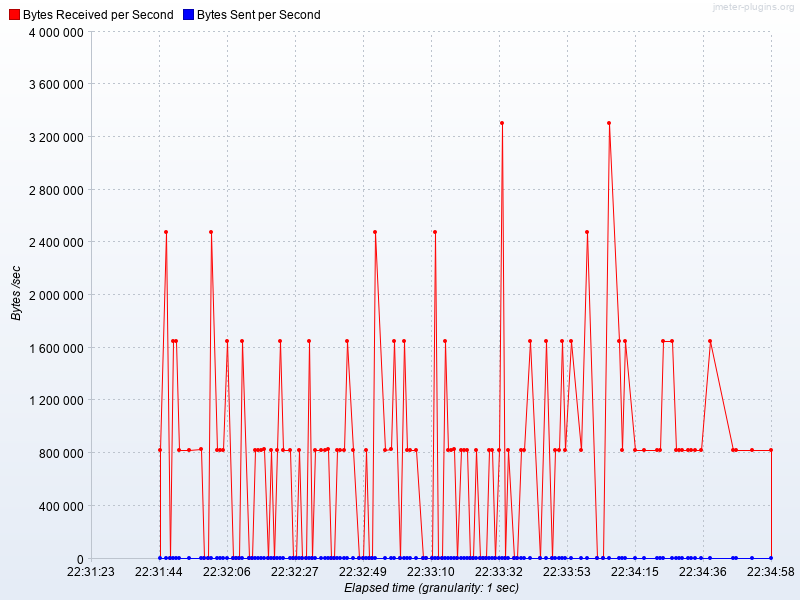

The file beside this chart, header and first rows:
Elapsed time, Bytes Received per Second, Bytes Sent per Second
22:31:45.0, 827009, 0.0
22:31:47.0, 2481027, 0.0
22:31:48.0, 2412, 0.0
22:31:49.0, 1654018, 0.0
22:31:50.0, 1654018, 0.0
22:31:51.0, 827009, 0.0
22:31:54.0, 827009, 0.0
22:31:58.0, 829220, 0.0
22:31:59.0, 134.0, 0.0
22:32:00.0, 134.0, 0.0
22:32:01.0, 2481027, 0.0
22:32:03.0, 827009, 0.0
22:32:04.0, 827009, 0.0
22:32:05.0, 827009, 0.0
22:32:06.0, 1654018, 0.0
22:32:08.0, 1876, 0.0
22:32:09.0, 134.0, 0.0
22:32:10.0, 134.0, 0.0
22:32:11.0, 1654085, 0.0
22:32:13.0, 67.0, 0.0
22:32:14.0, 67.0, 0.0
22:32:15.0, 827009, 0.0
22:32:16.0, 827143, 0.0
22:32:17.0, 827009, 0.0
22:32:18.0, 828751, 0.0
22:32:19.0, 67.0, 0.0
22:32:20.0, 827076, 0.0
22:32:21.0, 201.0, 0.0
22:32:22.0, 827009, 0.0
22:32:23.0, 1654018, 0.0
22:32:24.0, 827009, 0.0
22:32:26.0, 827076, 0.0
22:32:27.0, 67.0, 0.0
22:32:28.0, 1809, 0.0
22:32:29.0, 827076, 0.0
22:32:30.0, 67.0, 0.0
22:32:31.0, 201.0, 0.0
22:32:32.0, 1654018, 0.0
22:32:33.0, 67.0, 0.0
22:32:34.0, 827009, 0.0
22:32:36.0, 827076, 0.0
22:32:37.0, 827009, 0.0
22:32:38.0, 828751, 0.0
22:32:39.0, 134.0, 0.0
22:32:40.0, 67.0, 0.0
22:32:41.0, 827143, 0.0
22:32:42.0, 827076, 0.0
22:32:43.0, 827009, 0.0
22:32:44.0, 1654085, 0.0
22:32:46.0, 827009, 0.0
22:32:48.0, 1809, 0.0
22:32:49.0, 134.0, 0.0
22:32:50.0, 827009, 0.0
22:32:51.0, 201.0, 0.0
22:32:52.0, 134.0, 0.0
22:32:53.0, 2481094, 0.0
22:32:56.0, 827076, 0.0
22:32:58.0, 828751, 0.0
22:32:59.0, 1654018, 0.0
22:33:01.0, 201.0, 0.0
... 70 more rows
